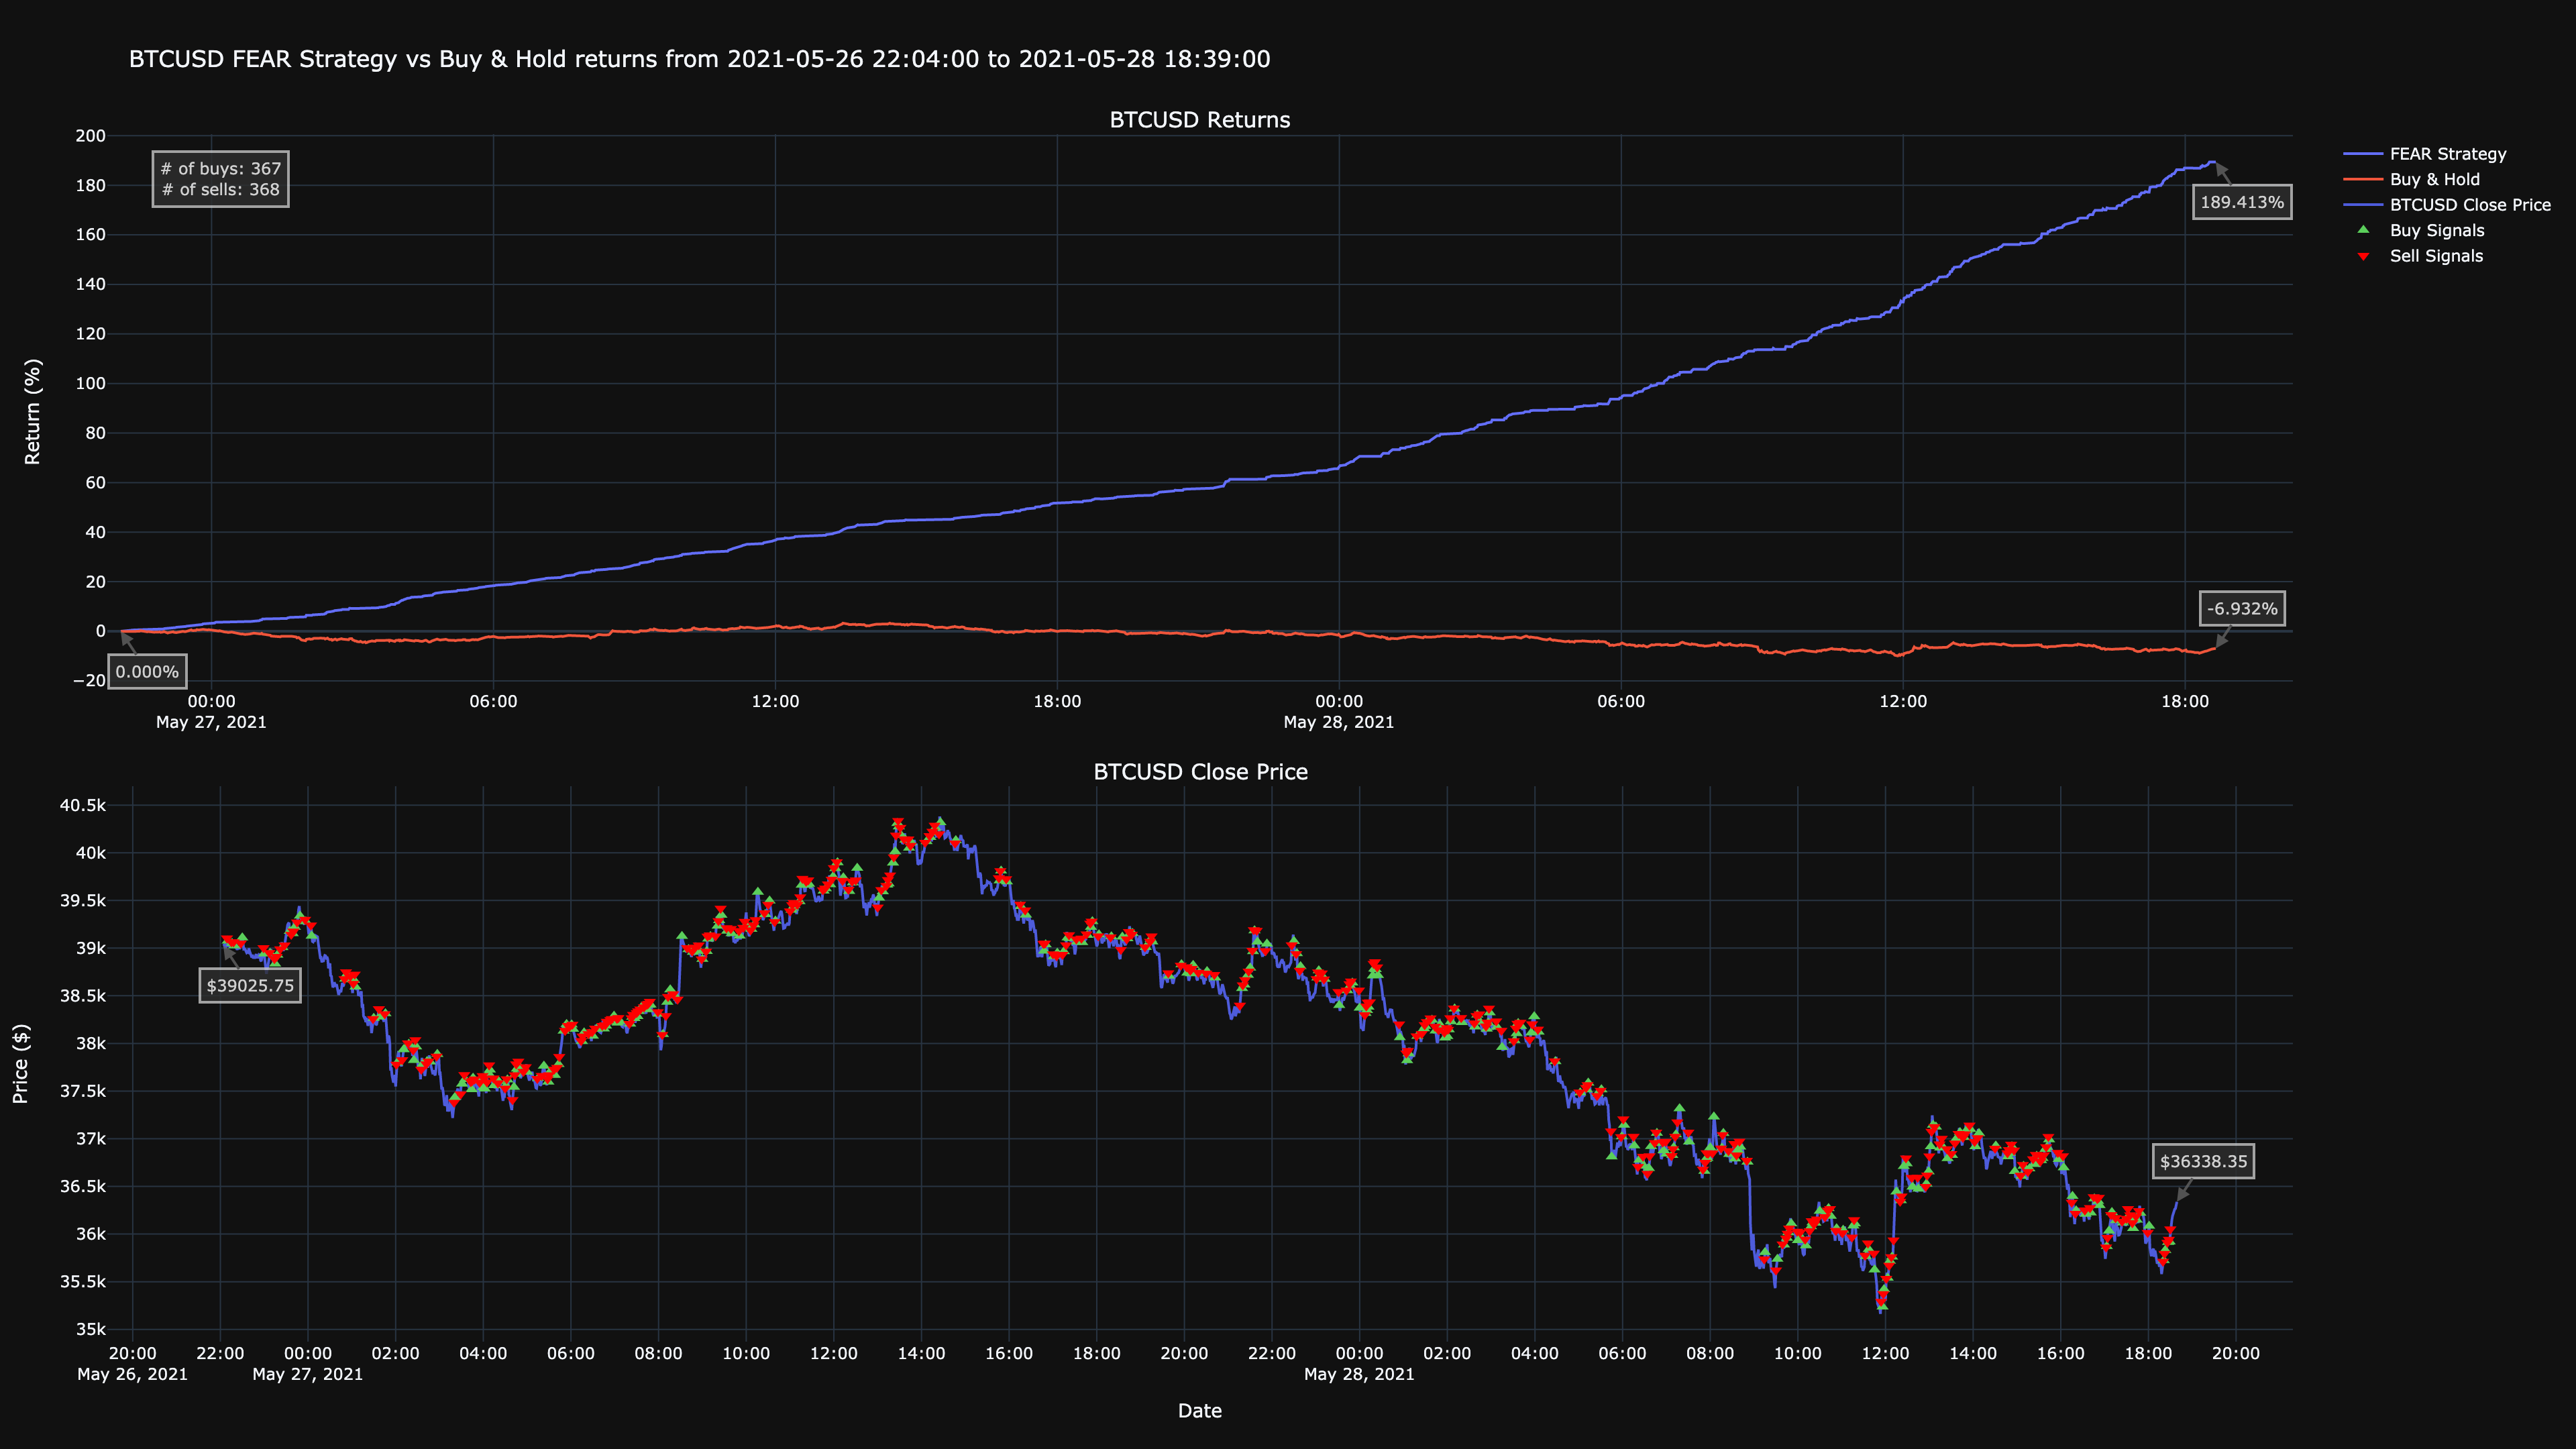

The file beside this chart, header and first rows:
timestamp, close, return, prediction, strategy, buys, sells, human-return, human-strategy
2021-05-26 22:04:00, 39026, 0.9995, 0, 1.0, , , -0.04953, 0.0
2021-05-26 22:05:00, 39032, 0.9997, 0, 1.0, , , -0.03291, 0.0
2021-05-26 22:06:00, 39014, 0.9992, 0, 1.0, , , -0.07906, 0.0
2021-05-26 22:07:00, 39000, 0.9988, 0, 1.0, , , -0.1155, 0.0
2021-05-26 22:08:00, 39030, 0.9996, 0, 1.0, , , -0.03993, 0.0
2021-05-26 22:09:00, 39104, 1.002, 1, 1.002, , 39104, 0.15, 0.19
2021-05-26 22:10:00, 39075, 1.001, -1, 1.003, 39075, , 0.07765, 0.2624
2021-05-26 22:11:00, 39013, 0.9992, 0, 1.003, , , -0.08285, 0.2624
2021-05-26 22:12:00, 39029, 0.9996, 0, 1.003, , , -0.04108, 0.2624
2021-05-26 22:13:00, 39030, 0.9996, 0, 1.003, , , -0.03885, 0.2624
2021-05-26 22:14:00, 39033, 0.9997, 0, 1.003, , , -0.03063, 0.2624
2021-05-26 22:15:00, 39064, 1, 1, 1.003, , 39064, 0.04871, 0.342
2021-05-26 22:16:00, 39051, 1, -1, 1.004, 39051, , 0.01427, 0.3766
2021-05-26 22:17:00, 39031, 0.9996, 0, 1.004, , , -0.03573, 0.3766
2021-05-26 22:18:00, 39063, 1, 1, 1.005, , 39063, 0.04623, 0.4589
2021-05-26 22:19:00, 39025, 0.9995, -1, 1.006, 39025, , -0.05109, 0.5567
2021-05-26 22:20:00, 39014, 0.9992, 0, 1.006, , , -0.0796, 0.5567
2021-05-26 22:21:00, 39005, 0.999, 0, 1.006, , , -0.1039, 0.5567
2021-05-26 22:22:00, 39002, 0.9989, 0, 1.006, , , -0.1106, 0.5567
2021-05-26 22:23:00, 38983, 0.9984, 0, 1.006, , , -0.1591, 0.5567
2021-05-26 22:24:00, 39006, 0.999, 0, 1.006, , , -0.1012, 0.5567
2021-05-26 22:25:00, 39016, 0.9993, 0, 1.006, , , -0.07358, 0.5567
2021-05-26 22:26:00, 38990, 0.9986, 0, 1.006, , , -0.1408, 0.5567
2021-05-26 22:27:00, 39006, 0.999, 0, 1.006, , , -0.09904, 0.5567
2021-05-26 22:28:00, 39051, 1, 1, 1.007, , 39051, 0.01396, 0.6704
2021-05-26 22:29:00, 39133, 1.002, 0, 1.007, , , 0.2252, 0.6704
2021-05-26 22:30:00, 39109, 1.002, -1, 1.007, 39109, , 0.1648, 0.7312
2021-05-26 22:31:00, 39056, 1, 0, 1.007, , , 0.02712, 0.7312
2021-05-26 22:32:00, 38990, 0.9986, 0, 1.007, , , -0.1407, 0.7312
2021-05-26 22:33:00, 38993, 0.9987, 0, 1.007, , , -0.1326, 0.7312
2021-05-26 22:34:00, 38985, 0.9985, 0, 1.007, , , -0.1536, 0.7312
2021-05-26 22:35:00, 38975, 0.9982, 0, 1.007, , , -0.1784, 0.7312
2021-05-26 22:36:00, 38951, 0.9976, 0, 1.007, , , -0.2407, 0.7312
2021-05-26 22:37:00, 38958, 0.9978, 0, 1.007, , , -0.2227, 0.7312
2021-05-26 22:38:00, 38954, 0.9977, 0, 1.007, , , -0.2335, 0.7312
2021-05-26 22:39:00, 38997, 0.9988, 0, 1.007, , , -0.1231, 0.7312
2021-05-26 22:40:00, 38967, 0.998, 0, 1.007, , , -0.1991, 0.7312
2021-05-26 22:41:00, 38936, 0.9972, 0, 1.007, , , -0.2793, 0.7312
2021-05-26 22:42:00, 38914, 0.9967, 0, 1.007, , , -0.335, 0.7312
2021-05-26 22:43:00, 38902, 0.9963, 0, 1.007, , , -0.3668, 0.7312
2021-05-26 22:44:00, 38930, 0.9971, 0, 1.007, , , -0.294, 0.7312
2021-05-26 22:45:00, 38892, 0.9961, 0, 1.007, , , -0.3932, 0.7312
2021-05-26 22:46:00, 38911, 0.9966, 0, 1.007, , , -0.3444, 0.7312
2021-05-26 22:47:00, 38891, 0.9961, 0, 1.007, , , -0.3941, 0.7312
2021-05-26 22:48:00, 38912, 0.9966, 0, 1.007, , , -0.3399, 0.7312
2021-05-26 22:49:00, 38938, 0.9973, 0, 1.007, , , -0.2748, 0.7312
2021-05-26 22:50:00, 38904, 0.9964, 0, 1.007, , , -0.3615, 0.7312
2021-05-26 22:51:00, 38907, 0.9965, 0, 1.007, , , -0.3543, 0.7312
2021-05-26 22:52:00, 38904, 0.9964, 0, 1.007, , , -0.3607, 0.7312
2021-05-26 22:53:00, 38932, 0.9971, 0, 1.007, , , -0.2893, 0.7312
2021-05-26 22:54:00, 38928, 0.997, 0, 1.007, , , -0.2987, 0.7312
2021-05-26 22:55:00, 38871, 0.9955, 0, 1.007, , , -0.447, 0.7312
2021-05-26 22:56:00, 38862, 0.9953, 0, 1.007, , , -0.468, 0.7312
2021-05-26 22:57:00, 38907, 0.9965, 0, 1.007, , , -0.3536, 0.7312
2021-05-26 22:58:00, 38926, 0.9969, 0, 1.007, , , -0.3051, 0.7312
2021-05-26 22:59:00, 39002, 0.9989, 1, 1.009, , 39002, -0.1101, 0.9283
2021-05-26 23:00:00, 38941, 0.9973, -1, 1.011, 38941, , -0.2675, 1.088
2021-05-26 23:01:00, 38918, 0.9967, 0, 1.011, , , -0.3261, 1.088
2021-05-26 23:02:00, 38861, 0.9953, 0, 1.011, , , -0.472, 1.088
2021-05-26 23:03:00, 38729, 0.9919, 0, 1.011, , , -0.8087, 1.088
... 2,616 more rows
